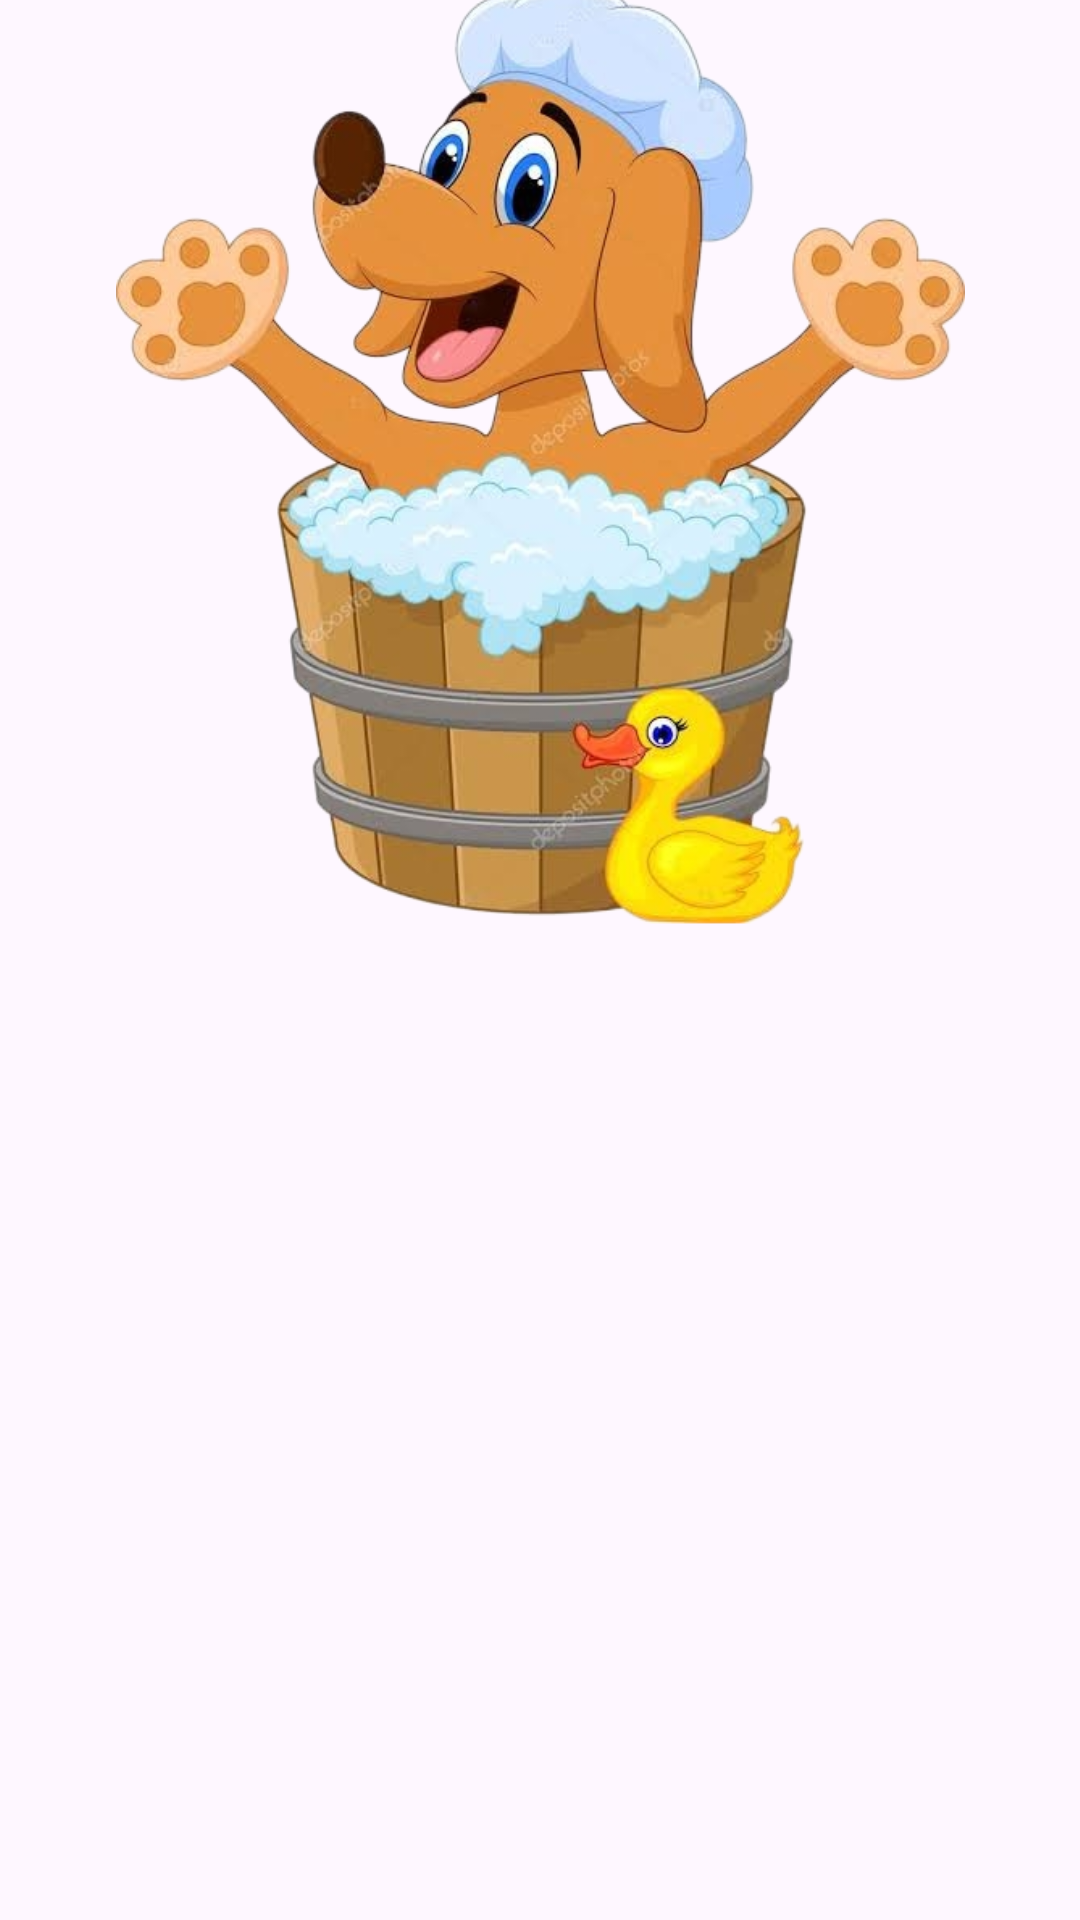

Reconstruct the res/layout file that produces this screen, plus the resources it refers to.
<!-- AndroidManifest.xml: application theme Theme.TheTamagotchiApplication -->
<!-- res/layout/activity_pet_cleaning_page.xml -->
<?xml version="1.0" encoding="utf-8"?>
<androidx.constraintlayout.widget.ConstraintLayout xmlns:android="http://schemas.android.com/apk/res/android"
    xmlns:app="http://schemas.android.com/apk/res-auto"
    xmlns:tools="http://schemas.android.com/tools"
    android:id="@+id/main"
    android:layout_width="match_parent"
    android:layout_height="match_parent"
    tools:context=".PetCleaningPage">

    <ImageView
        android:id="@+id/PetCleaningImage"
        android:layout_width="283dp"
        android:layout_height="361dp"
        android:layout_marginStart="64dp"
        android:layout_marginTop="16dp"
        android:layout_marginEnd="64dp"
        android:layout_marginBottom="354dp"
        app:layout_constraintBottom_toBottomOf="parent"
        app:layout_constraintEnd_toEndOf="parent"
        app:layout_constraintStart_toStartOf="parent"
        app:layout_constraintTop_toTopOf="parent"
        app:srcCompat="@drawable/pet_cleaning_image" />

    <TextView
        android:id="@+id/PetCleaningMessage"
        android:layout_width="wrap_content"
        android:layout_height="wrap_content"
        android:layout_marginTop="411dp"
        android:layout_marginBottom="269dp"
        android:text="@string/pet_cleaning"
        android:textSize="20sp"
        app:layout_constraintBottom_toBottomOf="parent"
        app:layout_constraintEnd_toEndOf="parent"
        app:layout_constraintStart_toStartOf="parent"
        app:layout_constraintTop_toTopOf="parent" />

    <Button
        android:id="@+id/ReturnButton2"
        android:layout_width="wrap_content"
        android:layout_height="wrap_content"
        android:layout_marginStart="158dp"
        android:layout_marginTop="520dp"
        android:layout_marginEnd="162dp"
        android:layout_marginBottom="163dp"
        android:text="@string/returnbutton02"
        app:layout_constraintBottom_toBottomOf="parent"
        app:layout_constraintEnd_toEndOf="parent"
        app:layout_constraintStart_toStartOf="parent"
        app:layout_constraintTop_toTopOf="parent" />
</androidx.constraintlayout.widget.ConstraintLayout>
<!-- resources referenced by this layout -->
<resources>
  <!-- drawable pet_cleaning_image: png bitmap (drawable-normal, 351721 bytes) -->
  <string name="pet_cleaning">Your pet is almost being cleaned up. You can go back to the Starting Page.</string>
  <string name="returnbutton02">Return</string>
  <style name="Theme.TheTamagotchiApplication" parent="Base.Theme.TheTamagotchiApplication" />
  <style name="Base.Theme.TheTamagotchiApplication" parent="Theme.Material3.DayNight.NoActionBar">
          
          
      </style>
</resources>
